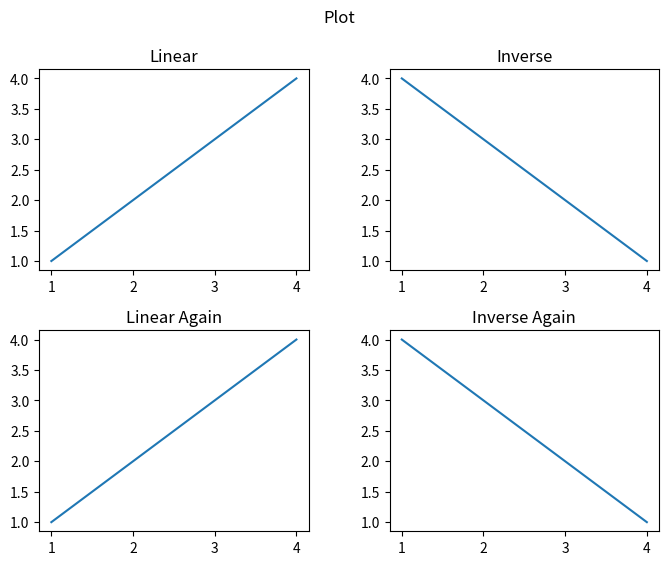

The script that saved this image:
import matplotlib.pyplot as plt
import numpy as np

x = np.array([1, 2, 3, 4])
y1 = np.array([1, 2, 3, 4])
y2 = np.array([4, 3, 2, 1])

fig, axs = plt.subplots(2, 2, figsize=(8, 6))

# Plotting on individual axes
axs[0, 0].plot(x, y1)
axs[0, 0].set_title('Linear')

axs[0, 1].plot(x, y2)
axs[0, 1].set_title('Inverse')

axs[1, 0].plot(x, y1)
axs[1, 0].set_title('Linear Again')

axs[1,1].plot(x,y2)
axs[1,1].set_title("Inverse Again")
fig.suptitle("Plot")
plt.subplots_adjust(wspace=0.3, hspace=0.3)


plt.show()